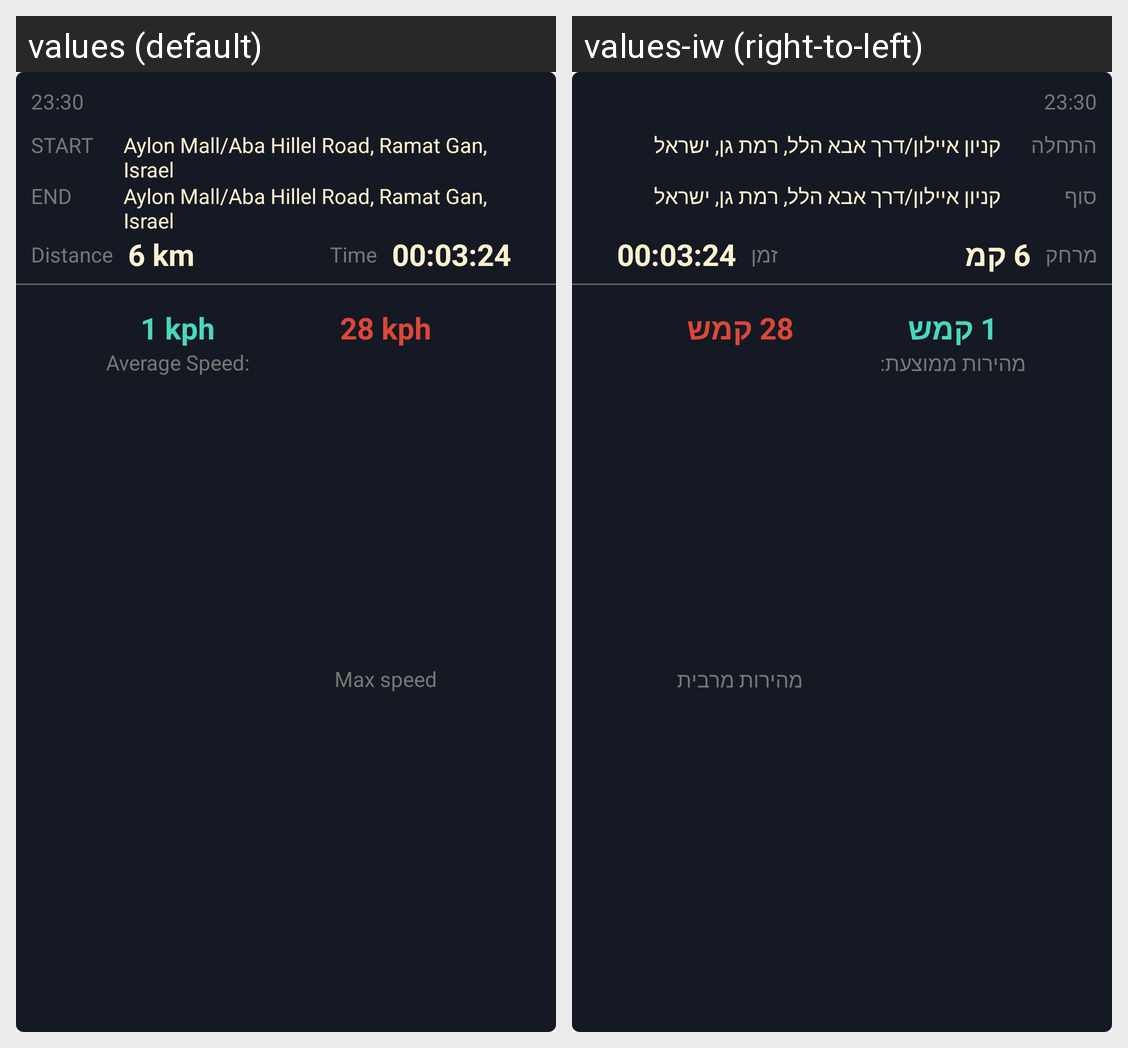

Here is an Android app screen in its default locale and in the app's own translations. Write out the translated-string differences for the strings that appear on this screen.
Android screen res/layout/report_detail_item.xml rendered under 2 locales, left to right: values (default), values-iw (right-to-left). Device: Nexus 5 (rendered at 1080×1920; each locale shown at half size, 540×960, under a caption strip naming it); theme Theme.CarApp.
Strings drawn on this screen, with the default value and each locale's value (text and hints the layout hard-codes, and strings that could not be matched under every locale, appear in the picture but are not listed):

_23_30
  values: 23:30
  values-iw: 23:30

start
  values: START
  values-iw: התחלה

aylon_mall_aba_hillel_road_ramat_gan_israel
  values: Aylon Mall/Aba Hillel Road, Ramat Gan, Israel
  values-iw: קניון איילון/דרך אבא הלל, רמת גן, ישראל

end
  values: END
  values-iw: סוף

distance
  values: Distance
  values-iw: מרחק

_6_km
  values: 6 km
  values-iw: 6 קמ

time
  values: Time
  values-iw: זמן

_00_03_24
  values: 00:03:24
  values-iw: 00:03:24

_1_kph
  values: 1 kph
  values-iw: 1 קמש

average_speed
  values: Average Speed:
  values-iw: מהירות ממוצעת:

_28_kph
  values: 28 kph
  values-iw: 28 קמש

max_speed
  values: Max speed
  values-iw: מהירות מרבית
